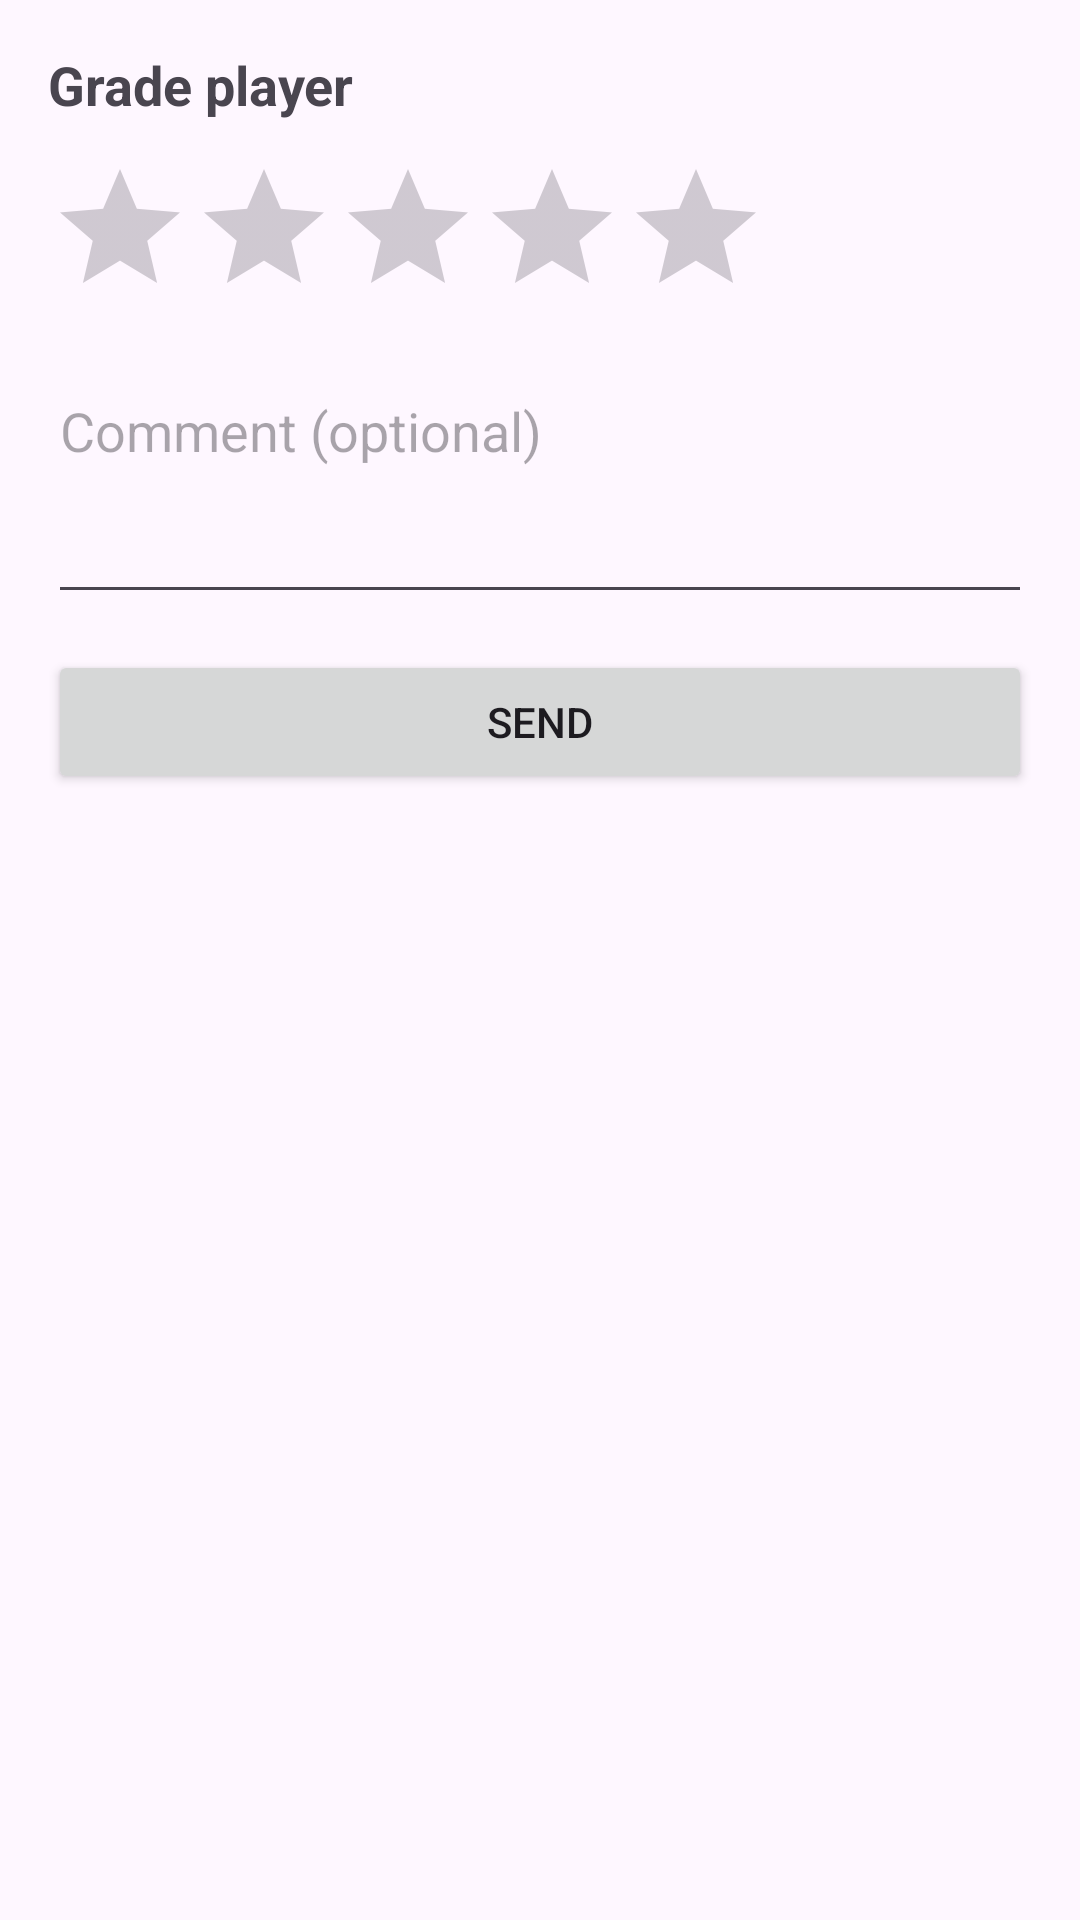

The Android layout XML behind this screen, and the referenced resources:
<!-- AndroidManifest.xml: application theme Theme.RAMPU2506_padeler -->
<!-- res/layout/dialog_rate_player.xml -->
<?xml version="1.0" encoding="utf-8"?>
<LinearLayout xmlns:android="http://schemas.android.com/apk/res/android"
    android:layout_width="match_parent"
    android:layout_height="wrap_content"
    android:orientation="vertical"
    android:padding="16dp">

    <TextView
        android:id="@+id/tvRateTitle"
        android:layout_width="match_parent"
        android:layout_height="wrap_content"
        android:text="@string/grade_player"
        android:textStyle="bold"
        android:textSize="18sp"
        android:paddingBottom="12dp"/>

    <RatingBar
        android:id="@+id/rbGrade"
        android:layout_width="wrap_content"
        android:layout_height="wrap_content"
        android:numStars="5"
        android:stepSize="1.0" />

    <EditText
        android:id="@+id/etComment"
        android:layout_width="match_parent"
        android:layout_height="wrap_content"
        android:hint="@string/comment"
        android:minLines="3"
        android:gravity="top"
        android:inputType="textMultiLine"
        android:layout_marginTop="12dp"/>

    <Button
        android:id="@+id/btnSendRating"
        android:layout_width="match_parent"
        android:layout_height="wrap_content"
        android:text="@string/send"
        android:layout_marginTop="12dp"/>
</LinearLayout>
<!-- resources referenced by this layout -->
<resources>
  <string name="comment">Comment (optional)</string>
  <string name="grade_player">Grade player</string>
  <string name="send">Send</string>
  <style name="Theme.RAMPU2506_padeler" parent="Base.Theme.RAMPU2506_padeler" />
  <style name="Base.Theme.RAMPU2506_padeler" parent="Theme.Material3.DayNight.NoActionBar">
          
          
      </style>
</resources>
